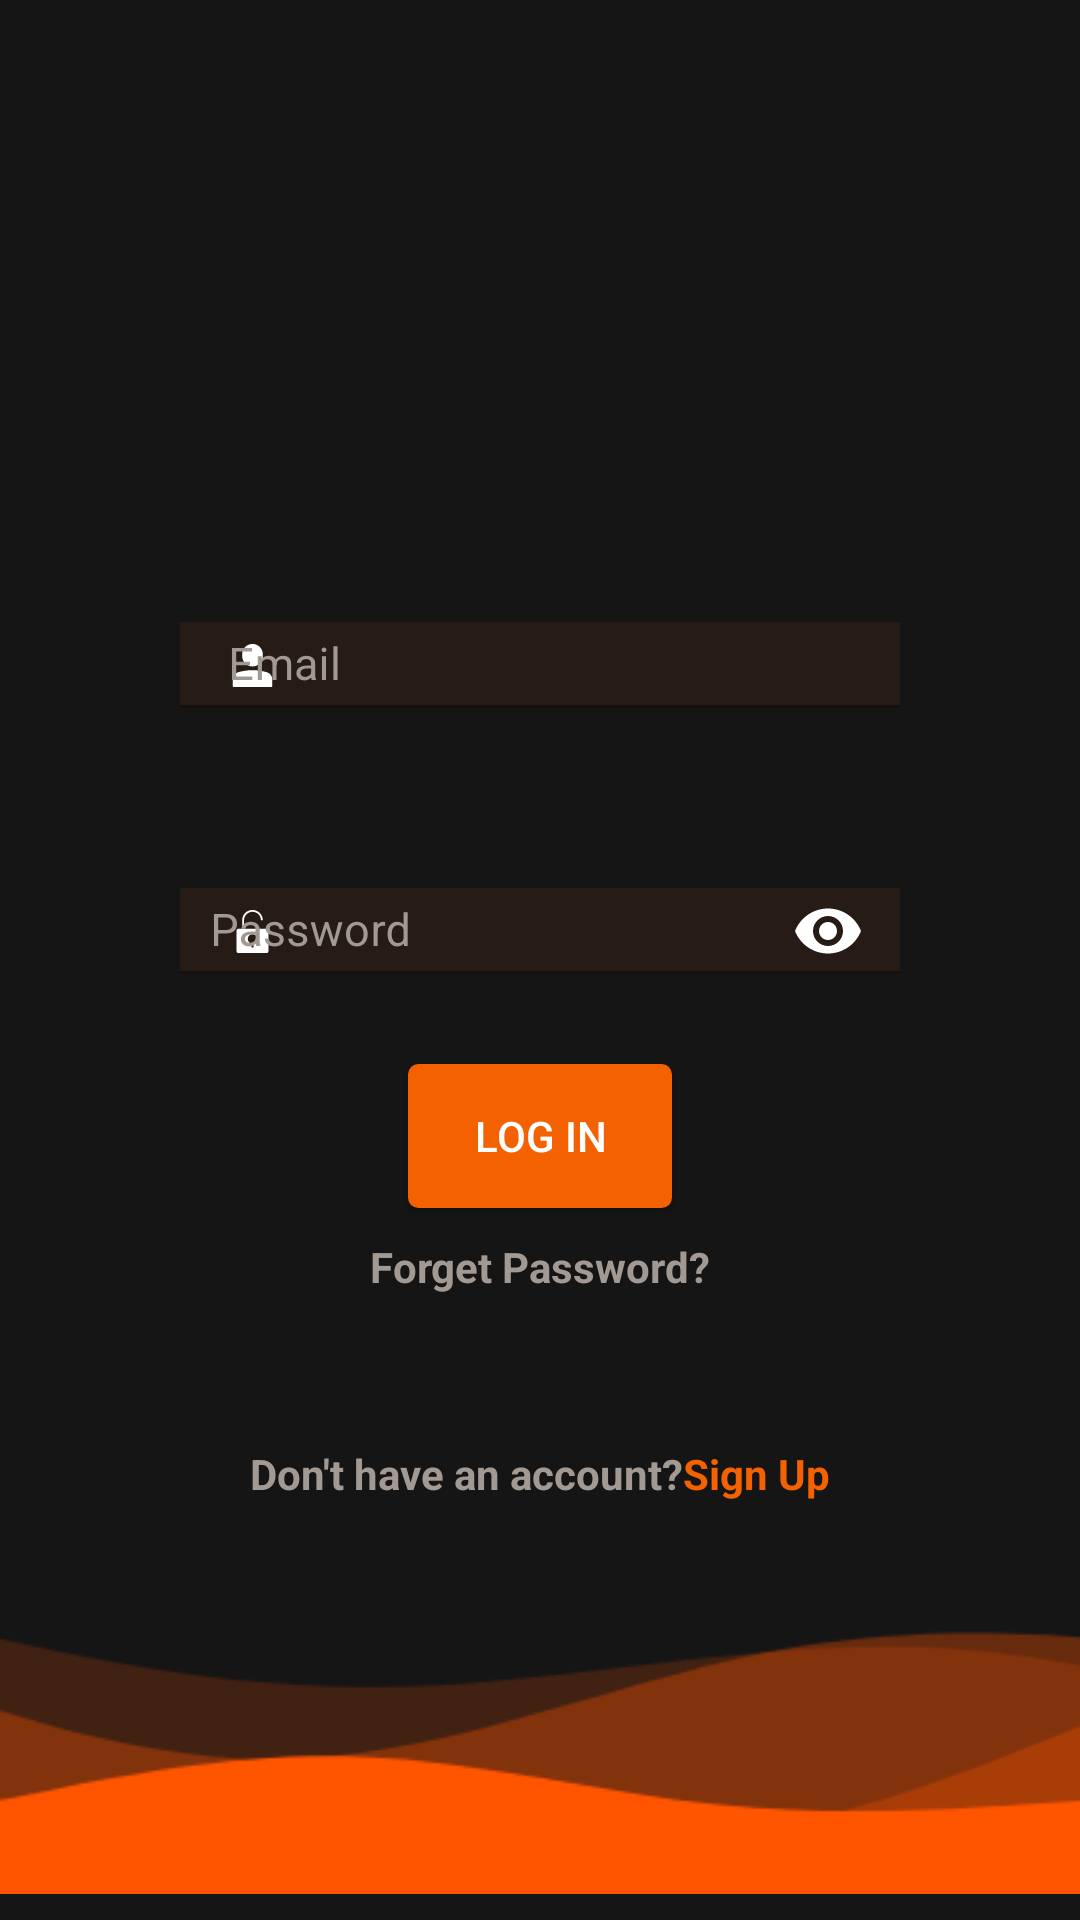

Write the Android layout XML for this screen, with the resource values it uses.
<!-- AndroidManifest.xml: application theme Theme.Fab_Bottom_app_bar -->
<!-- res/layout/activity_signin_screen.xml -->
<?xml version="1.0" encoding="utf-8"?>
<LinearLayout
    xmlns:android="http://schemas.android.com/apk/res/android"
    xmlns:app="http://schemas.android.com/apk/res-auto"
    xmlns:tools="http://schemas.android.com/tools"
    android:layout_width="match_parent"
    android:layout_height="match_parent"
    android:background="@color/back"
    android:orientation="vertical"
    android:gravity="bottom"
    tools:context=".UI.signIn.signinScreen"
    >

    <ImageView
        android:layout_width="match_parent"
        android:layout_height="0dp"
        android:layout_marginLeft="60dp"
        android:layout_marginRight="60dp"
        android:layout_weight="1"
        android:src="@drawable/logo"
        />
    <LinearLayout
        android:layout_width="match_parent"
        android:layout_height="0dp"
        android:layout_weight="1"
        android:orientation="vertical"
        android:layout_marginRight="60dp"
        android:layout_marginLeft="60dp"
        >
        <com.google.android.material.textfield.TextInputLayout
            android:id="@+id/signin_input_email"
            android:layout_width="match_parent"
            android:layout_height="0dp"
            android:layout_weight="1"
            android:layout_marginBottom="20dp"
            app:startIconDrawable="@drawable/ic_single_01"
            app:startIconTint="@color/white"
            android:textColorHint="#a29993"
            app:errorEnabled="true"
            android:layout_marginVertical="30dp"
            >
            <com.google.android.material.textfield.TextInputEditText
                android:layout_width="match_parent"
                android:layout_height="match_parent"
                android:background="#261b15"
                android:singleLine="true"
                android:drawablePadding="10dp"
                android:inputType="textEmailAddress"
                android:hint="Email"
                android:textSize="15dp"
                android:textColor="#FFF"
                />
        </com.google.android.material.textfield.TextInputLayout>
        <com.google.android.material.textfield.TextInputLayout
            android:id="@+id/signin_input_password"
            android:layout_width="match_parent"
            android:layout_height="0dp"
            android:layout_weight="1"
            android:layout_marginBottom="20dp"
            app:startIconDrawable="@drawable/ic_lock_open"
            app:startIconTint="@color/white"
            android:textColorHint="#a29993"
            app:passwordToggleEnabled="true"
            app:passwordToggleTint="@color/white"
            app:errorEnabled="true"
            android:layout_marginVertical="30dp"

            >
            <com.google.android.material.textfield.TextInputEditText
                android:layout_width="match_parent"
                android:layout_height="match_parent"
                android:paddingLeft="10dp"
                android:background="#261b15"
                android:singleLine="true"
                android:drawablePadding="10dp"
                android:inputType="textPassword"
                android:hint="Password"
                android:textSize="15dp"
                android:textColor="#FFF"
                />

        </com.google.android.material.textfield.TextInputLayout>


    </LinearLayout>
    <LinearLayout
        android:layout_width="match_parent"
        android:layout_height="0dp"
        android:layout_weight="1"
        android:gravity="center_horizontal"
        android:orientation="vertical"
        >
        <Button
            android:id="@+id/loginbtn"
            android:layout_width="wrap_content"
            android:layout_height="wrap_content"
            android:text="LOG IN"
            android:textColor="@color/white"
            android:background="@drawable/mybutton"
            android:backgroundTint="@color/yellow"
            android:onClick="LoginClicked"
            />
        <TextView
            android:layout_width="wrap_content"
            android:layout_height="wrap_content"
            android:text="Forget Password?"
            android:textColor="#a29993"
            android:textStyle="bold"
            android:layout_marginTop="10dp"
            android:onClick="forgotPassword"
            />

        <LinearLayout
            android:layout_width="match_parent"
            android:layout_height="wrap_content"
            android:orientation="horizontal"
            android:gravity="center_horizontal"
            android:paddingTop="50dp"
            >
            <TextView
                android:layout_width="wrap_content"
                android:layout_height="wrap_content"
                android:text="Don't have an account?"
                android:textColor="#a29993"
                android:textStyle="bold"
                />

            <TextView
                android:layout_width="wrap_content"
                android:layout_height="wrap_content"
                android:text="Sign Up"
                android:textColor="@color/yellow"
                android:textStyle="bold"
                android:onClick="goToSignUpPage"
                />


        </LinearLayout>
    </LinearLayout>
    <LinearLayout
        android:layout_width="match_parent"
        android:layout_height="wrap_content"
        >
        <ImageView
            android:layout_width="match_parent"
            android:layout_height="wrap_content"
            android:src="@drawable/botimage"
            android:layout_gravity="bottom"
            />
    </LinearLayout>

</LinearLayout>
<!-- resources referenced by this layout -->
<resources>
  <color name="back">#151515</color>
  <color name="white">#FFFFFFFF</color>
      //------------------------------------
  <color name="yellow">#F36100</color>
  <!-- drawable botimage: png bitmap (drawable, 4029 bytes) -->
  <!-- drawable ic_lock_open (drawable) -->
  <vector xmlns:android="http://schemas.android.com/apk/res/android"
      android:width="15dp"
      android:height="15dp"
      android:viewportWidth="48"
      android:viewportHeight="48">
    <path
        android:pathData="M15,19v-7c0,-4.962 4.038,-9 9,-9s9,4.038 9,9h2c0,-6.065 -4.935,-11 -11,-11S13,5.935 13,12v7H15z"
        android:fillColor="#FFFFFF"/>
    <path
        android:pathData="M39,21H9c-1.105,0 -2,0.895 -2,2v22c0,1.105 0.895,2 2,2h30c1.105,0 2,-0.895 2,-2V23C41,21.895 40.105,21 39,21zM25,36.899V41h-2v-4.101c-2.282,-0.463 -4,-2.48 -4,-4.899c0,-2.761 2.239,-5 5,-5s5,2.239 5,5C29,34.419 27.282,36.436 25,36.899z"
        android:fillColor="#FFFFFF"/>
  </vector>
  <!-- drawable ic_single_01 (drawable) -->
  <vector xmlns:android="http://schemas.android.com/apk/res/android"
      android:width="15dp"
      android:height="15dp"
      android:viewportWidth="48"
      android:viewportHeight="48">
    <path
        android:pathData="M24,25c6.065,0 11,-4.935 11,-11v-2c0,-6.065 -4.935,-11 -11,-11S13,5.935 13,12v2C13,20.065 17.935,25 24,25z"
        android:fillColor="#FFFFFF"/>
    <path
        android:pathData="M39.278,31.185C35.926,30.188 30.554,29 24,29s-11.926,1.188 -15.278,2.185C5.3,32.203 3,35.286 3,38.856V46c0,0.552 0.448,1 1,1h40c0.552,0 1,-0.448 1,-1v-7.144C45,35.286 42.7,32.203 39.278,31.185z"
        android:fillColor="#FFFFFF"/>
  </vector>
  <!-- drawable mybutton (drawable) -->
  <?xml version="1.0" encoding="utf-8"?>
  <selector xmlns:android="http://schemas.android.com/apk/res/android" >
      <item android:state_pressed="true" >
          <shape android:shape="rectangle"  >
              <corners android:radius="3dip" />
              <stroke android:width="1dip" android:color="#F36100" />
              <gradient android:angle="-90" android:startColor="#F36100" android:endColor="#F36100"  />
          </shape>
      </item>
      <item android:state_focused="true">
          <shape android:shape="rectangle"  >
              <corners android:radius="3dip" />
              <stroke android:width="1dip" android:color="#F36100" />
              <solid android:color="#F36100"/>
          </shape>
      </item>
      <item >
          <shape android:shape="rectangle"  >
              <corners android:radius="3dip" />
              <stroke android:width="1dip" android:color="#F36100" />
              <gradient android:angle="-90" android:startColor="#F36100" android:endColor="#F36100" />
          </shape>
      </item>
  </selector>
  <style name="Theme.Fab_Bottom_app_bar" parent="Theme.MaterialComponents.DayNight.NoActionBar">
          <item name="colorPrimary">#F36100</item>
          <item name="colorPrimaryVariant">#F36100</item>
          <item name="colorOnPrimary">#F36100</item>
      </style>
</resources>
